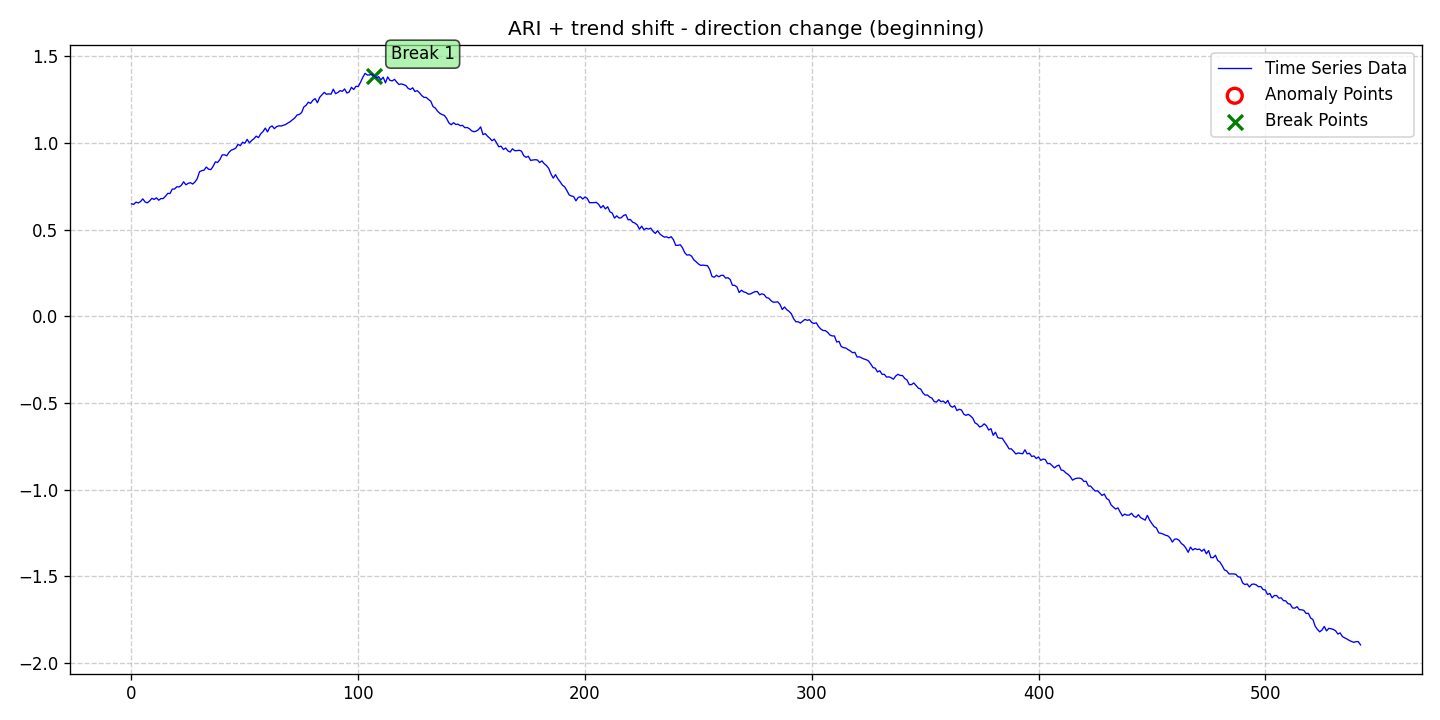

Values plotted in this chart, from the file beside it:
date, data, stationary, det_lin_up, det_lin_down, det_quad, det_cubic, det_exp, det_damped, stoc_trend, volatility, single_seas, multiple_seas, point_anom_single, point_anom_multi, collect_anom, context_anom, mean_shift, var_shift, trend_shift, point_anom_count, point_anom_location, point_anom_point, collect_anom_count
2020-01-01, 0.6484, 0, 0, 0, 0, 0, 0, 0, 1, 0, 0, 0, 0, 0, 0, 0, 0, 0, 1, 0, none, , 0
2020-01-02, 0.6453, 0, 0, 0, 0, 0, 0, 0, 1, 0, 0, 0, 0, 0, 0, 0, 0, 0, 1, 0, none, , 0
2020-01-03, 0.6583, 0, 0, 0, 0, 0, 0, 0, 1, 0, 0, 0, 0, 0, 0, 0, 0, 0, 1, 0, none, , 0
2020-01-04, 0.6533, 0, 0, 0, 0, 0, 0, 0, 1, 0, 0, 0, 0, 0, 0, 0, 0, 0, 1, 0, none, , 0
2020-01-05, 0.6616, 0, 0, 0, 0, 0, 0, 0, 1, 0, 0, 0, 0, 0, 0, 0, 0, 0, 1, 0, none, , 0
2020-01-06, 0.6769, 0, 0, 0, 0, 0, 0, 0, 1, 0, 0, 0, 0, 0, 0, 0, 0, 0, 1, 0, none, , 0
2020-01-07, 0.6592, 0, 0, 0, 0, 0, 0, 0, 1, 0, 0, 0, 0, 0, 0, 0, 0, 0, 1, 0, none, , 0
2020-01-08, 0.654, 0, 0, 0, 0, 0, 0, 0, 1, 0, 0, 0, 0, 0, 0, 0, 0, 0, 1, 0, none, , 0
2020-01-09, 0.665, 0, 0, 0, 0, 0, 0, 0, 1, 0, 0, 0, 0, 0, 0, 0, 0, 0, 1, 0, none, , 0
2020-01-10, 0.68, 0, 0, 0, 0, 0, 0, 0, 1, 0, 0, 0, 0, 0, 0, 0, 0, 0, 1, 0, none, , 0
2020-01-11, 0.6737, 0, 0, 0, 0, 0, 0, 0, 1, 0, 0, 0, 0, 0, 0, 0, 0, 0, 1, 0, none, , 0
2020-01-12, 0.683, 0, 0, 0, 0, 0, 0, 0, 1, 0, 0, 0, 0, 0, 0, 0, 0, 0, 1, 0, none, , 0
2020-01-13, 0.6692, 0, 0, 0, 0, 0, 0, 0, 1, 0, 0, 0, 0, 0, 0, 0, 0, 0, 1, 0, none, , 0
2020-01-14, 0.6787, 0, 0, 0, 0, 0, 0, 0, 1, 0, 0, 0, 0, 0, 0, 0, 0, 0, 1, 0, none, , 0
2020-01-15, 0.6786, 0, 0, 0, 0, 0, 0, 0, 1, 0, 0, 0, 0, 0, 0, 0, 0, 0, 1, 0, none, , 0
2020-01-16, 0.6918, 0, 0, 0, 0, 0, 0, 0, 1, 0, 0, 0, 0, 0, 0, 0, 0, 0, 1, 0, none, , 0
2020-01-17, 0.7086, 0, 0, 0, 0, 0, 0, 0, 1, 0, 0, 0, 0, 0, 0, 0, 0, 0, 1, 0, none, , 0
2020-01-18, 0.7079, 0, 0, 0, 0, 0, 0, 0, 1, 0, 0, 0, 0, 0, 0, 0, 0, 0, 1, 0, none, , 0
2020-01-19, 0.7333, 0, 0, 0, 0, 0, 0, 0, 1, 0, 0, 0, 0, 0, 0, 0, 0, 0, 1, 0, none, , 0
2020-01-20, 0.7338, 0, 0, 0, 0, 0, 0, 0, 1, 0, 0, 0, 0, 0, 0, 0, 0, 0, 1, 0, none, , 0
2020-01-21, 0.7467, 0, 0, 0, 0, 0, 0, 0, 1, 0, 0, 0, 0, 0, 0, 0, 0, 0, 1, 0, none, , 0
2020-01-22, 0.7457, 0, 0, 0, 0, 0, 0, 0, 1, 0, 0, 0, 0, 0, 0, 0, 0, 0, 1, 0, none, , 0
2020-01-23, 0.7551, 0, 0, 0, 0, 0, 0, 0, 1, 0, 0, 0, 0, 0, 0, 0, 0, 0, 1, 0, none, , 0
2020-01-24, 0.7753, 0, 0, 0, 0, 0, 0, 0, 1, 0, 0, 0, 0, 0, 0, 0, 0, 0, 1, 0, none, , 0
2020-01-25, 0.758, 0, 0, 0, 0, 0, 0, 0, 1, 0, 0, 0, 0, 0, 0, 0, 0, 0, 1, 0, none, , 0
2020-01-26, 0.7664, 0, 0, 0, 0, 0, 0, 0, 1, 0, 0, 0, 0, 0, 0, 0, 0, 0, 1, 0, none, , 0
2020-01-27, 0.7703, 0, 0, 0, 0, 0, 0, 0, 1, 0, 0, 0, 0, 0, 0, 0, 0, 0, 1, 0, none, , 0
2020-01-28, 0.7624, 0, 0, 0, 0, 0, 0, 0, 1, 0, 0, 0, 0, 0, 0, 0, 0, 0, 1, 0, none, , 0
2020-01-29, 0.7743, 0, 0, 0, 0, 0, 0, 0, 1, 0, 0, 0, 0, 0, 0, 0, 0, 0, 1, 0, none, , 0
2020-01-30, 0.7934, 0, 0, 0, 0, 0, 0, 0, 1, 0, 0, 0, 0, 0, 0, 0, 0, 0, 1, 0, none, , 0
2020-01-31, 0.8329, 0, 0, 0, 0, 0, 0, 0, 1, 0, 0, 0, 0, 0, 0, 0, 0, 0, 1, 0, none, , 0
2020-02-01, 0.8398, 0, 0, 0, 0, 0, 0, 0, 1, 0, 0, 0, 0, 0, 0, 0, 0, 0, 1, 0, none, , 0
2020-02-02, 0.8423, 0, 0, 0, 0, 0, 0, 0, 1, 0, 0, 0, 0, 0, 0, 0, 0, 0, 1, 0, none, , 0
2020-02-03, 0.8605, 0, 0, 0, 0, 0, 0, 0, 1, 0, 0, 0, 0, 0, 0, 0, 0, 0, 1, 0, none, , 0
2020-02-04, 0.8479, 0, 0, 0, 0, 0, 0, 0, 1, 0, 0, 0, 0, 0, 0, 0, 0, 0, 1, 0, none, , 0
2020-02-05, 0.8456, 0, 0, 0, 0, 0, 0, 0, 1, 0, 0, 0, 0, 0, 0, 0, 0, 0, 1, 0, none, , 0
2020-02-06, 0.864, 0, 0, 0, 0, 0, 0, 0, 1, 0, 0, 0, 0, 0, 0, 0, 0, 0, 1, 0, none, , 0
2020-02-07, 0.8902, 0, 0, 0, 0, 0, 0, 0, 1, 0, 0, 0, 0, 0, 0, 0, 0, 0, 1, 0, none, , 0
2020-02-08, 0.8869, 0, 0, 0, 0, 0, 0, 0, 1, 0, 0, 0, 0, 0, 0, 0, 0, 0, 1, 0, none, , 0
2020-02-09, 0.9038, 0, 0, 0, 0, 0, 0, 0, 1, 0, 0, 0, 0, 0, 0, 0, 0, 0, 1, 0, none, , 0
2020-02-10, 0.9301, 0, 0, 0, 0, 0, 0, 0, 1, 0, 0, 0, 0, 0, 0, 0, 0, 0, 1, 0, none, , 0
2020-02-11, 0.9312, 0, 0, 0, 0, 0, 0, 0, 1, 0, 0, 0, 0, 0, 0, 0, 0, 0, 1, 0, none, , 0
2020-02-12, 0.9253, 0, 0, 0, 0, 0, 0, 0, 1, 0, 0, 0, 0, 0, 0, 0, 0, 0, 1, 0, none, , 0
2020-02-13, 0.9451, 0, 0, 0, 0, 0, 0, 0, 1, 0, 0, 0, 0, 0, 0, 0, 0, 0, 1, 0, none, , 0
2020-02-14, 0.9582, 0, 0, 0, 0, 0, 0, 0, 1, 0, 0, 0, 0, 0, 0, 0, 0, 0, 1, 0, none, , 0
2020-02-15, 0.9622, 0, 0, 0, 0, 0, 0, 0, 1, 0, 0, 0, 0, 0, 0, 0, 0, 0, 1, 0, none, , 0
2020-02-16, 0.9699, 0, 0, 0, 0, 0, 0, 0, 1, 0, 0, 0, 0, 0, 0, 0, 0, 0, 1, 0, none, , 0
2020-02-17, 0.9916, 0, 0, 0, 0, 0, 0, 0, 1, 0, 0, 0, 0, 0, 0, 0, 0, 0, 1, 0, none, , 0
2020-02-18, 0.9835, 0, 0, 0, 0, 0, 0, 0, 1, 0, 0, 0, 0, 0, 0, 0, 0, 0, 1, 0, none, , 0
2020-02-19, 1.004, 0, 0, 0, 0, 0, 0, 0, 1, 0, 0, 0, 0, 0, 0, 0, 0, 0, 1, 0, none, , 0
2020-02-20, 0.9972, 0, 0, 0, 0, 0, 0, 0, 1, 0, 0, 0, 0, 0, 0, 0, 0, 0, 1, 0, none, , 0
2020-02-21, 1.02, 0, 0, 0, 0, 0, 0, 0, 1, 0, 0, 0, 0, 0, 0, 0, 0, 0, 1, 0, none, , 0
2020-02-22, 0.9997, 0, 0, 0, 0, 0, 0, 0, 1, 0, 0, 0, 0, 0, 0, 0, 0, 0, 1, 0, none, , 0
2020-02-23, 1.013, 0, 0, 0, 0, 0, 0, 0, 1, 0, 0, 0, 0, 0, 0, 0, 0, 0, 1, 0, none, , 0
2020-02-24, 1.023, 0, 0, 0, 0, 0, 0, 0, 1, 0, 0, 0, 0, 0, 0, 0, 0, 0, 1, 0, none, , 0
2020-02-25, 1.039, 0, 0, 0, 0, 0, 0, 0, 1, 0, 0, 0, 0, 0, 0, 0, 0, 0, 1, 0, none, , 0
2020-02-26, 1.03, 0, 0, 0, 0, 0, 0, 0, 1, 0, 0, 0, 0, 0, 0, 0, 0, 0, 1, 0, none, , 0
2020-02-27, 1.052, 0, 0, 0, 0, 0, 0, 0, 1, 0, 0, 0, 0, 0, 0, 0, 0, 0, 1, 0, none, , 0
2020-02-28, 1.065, 0, 0, 0, 0, 0, 0, 0, 1, 0, 0, 0, 0, 0, 0, 0, 0, 0, 1, 0, none, , 0
2020-02-29, 1.085, 0, 0, 0, 0, 0, 0, 0, 1, 0, 0, 0, 0, 0, 0, 0, 0, 0, 1, 0, none, , 0
... 483 more rows
